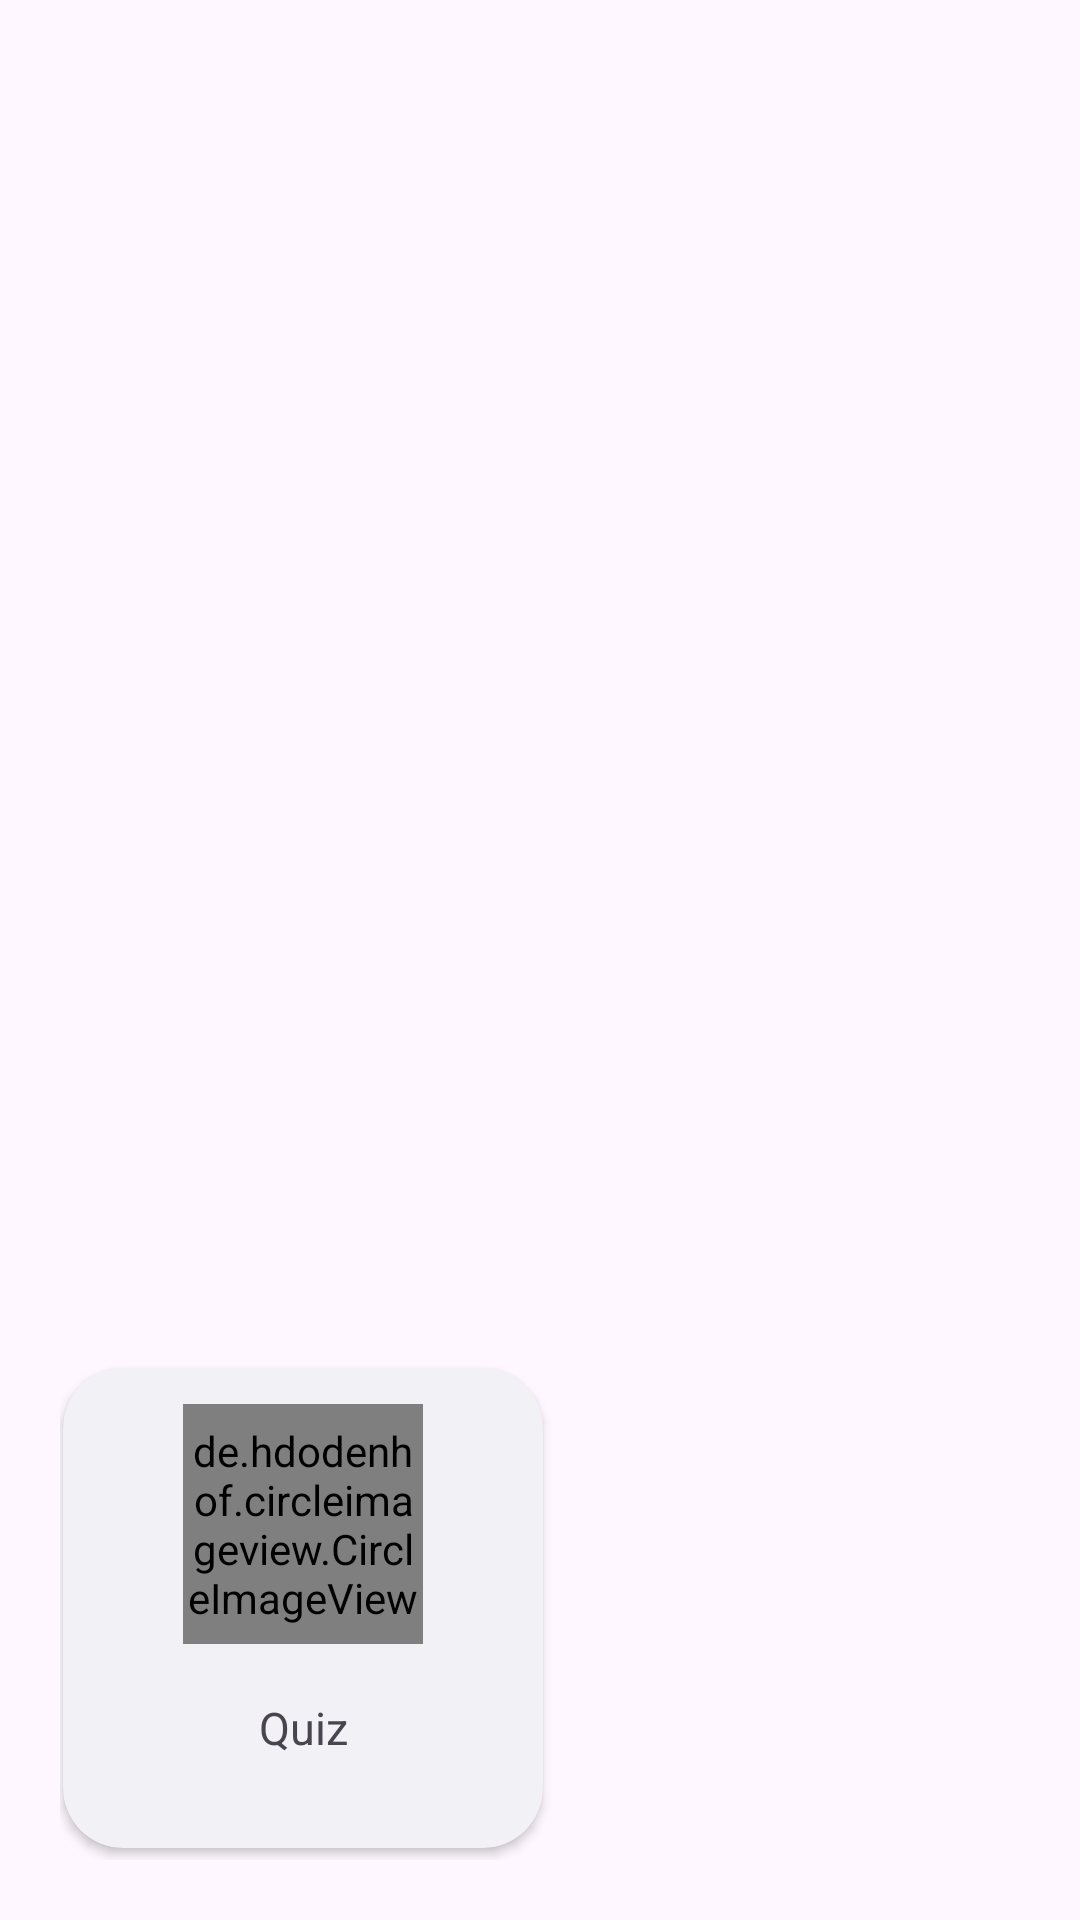

Here is an Android app screen rendered from its layout file. Give the layout XML and the strings, colors and styles it references.
<!-- AndroidManifest.xml: application theme Theme.QuizApp_BTL -->
<!-- res/layout/grid_category.xml -->
<?xml version="1.0" encoding="utf-8"?>
<androidx.constraintlayout.widget.ConstraintLayout xmlns:android="http://schemas.android.com/apk/res/android"
    xmlns:tools="http://schemas.android.com/tools"
    android:layout_width="match_parent"
    android:layout_height="wrap_content"

    xmlns:app="http://schemas.android.com/apk/res-auto"
    android:layout_gravity="center_horizontal"
    android:padding="20dp">

    <androidx.cardview.widget.CardView
        android:id="@+id/CardGrid"
        android:layout_width="160dp"
        android:layout_height="160dp"
        android:layout_marginStart="1dp"
        android:layout_marginBottom="4dp"
        app:cardBackgroundColor="@color/light_blue"
        app:cardCornerRadius="20dp"
        app:layout_constraintBottom_toBottomOf="parent"
        app:layout_constraintStart_toStartOf="parent">

        <de.hdodenhof.circleimageview.CircleImageView
            android:id="@+id/cateImage"
            android:layout_width="80dp"
            android:layout_height="80dp"
            android:layout_gravity="center_horizontal"
            android:layout_marginTop="12dp"
            android:src="@drawable/hoi_cham" />

        <TextView
            android:id="@+id/cateName"
            android:layout_width="148dp"
            android:layout_height="wrap_content"
            android:layout_gravity="center"
            android:layout_marginTop="40dp"
            android:gravity="center"
            android:text="Quiz"
            android:textSize="15dp" />
    </androidx.cardview.widget.CardView>

</androidx.constraintlayout.widget.ConstraintLayout>
<!-- resources referenced by this layout -->
<resources>
  <color name="light_blue">#f2f1f6</color>
  <style name="Theme.QuizApp_BTL" parent="Theme.MaterialComponents.DayNight.NoActionBar">
          
          <item name="colorPrimary">@color/purple_500</item>
          <item name="colorPrimaryVariant">@color/purple_700</item>
          <item name="colorOnPrimary">@color/white</item>
          
          <item name="colorSecondary">@color/teal_200</item>
          <item name="colorSecondaryVariant">@color/teal_700</item>
          <item name="colorOnSecondary">@color/black</item>
          
          <item name="android:statusBarColor">?attr/colorPrimaryVariant</item>
          
      </style>
  <color name="purple_500">#FF6200EE</color>
  <color name="purple_700">#FF3700B3</color>
  <color name="white">#FFFFFFFF</color>
  <color name="teal_200">#FF03DAC5</color>
  <color name="teal_700">#FF018786</color>
  <color name="black">#FF000000</color>
</resources>
